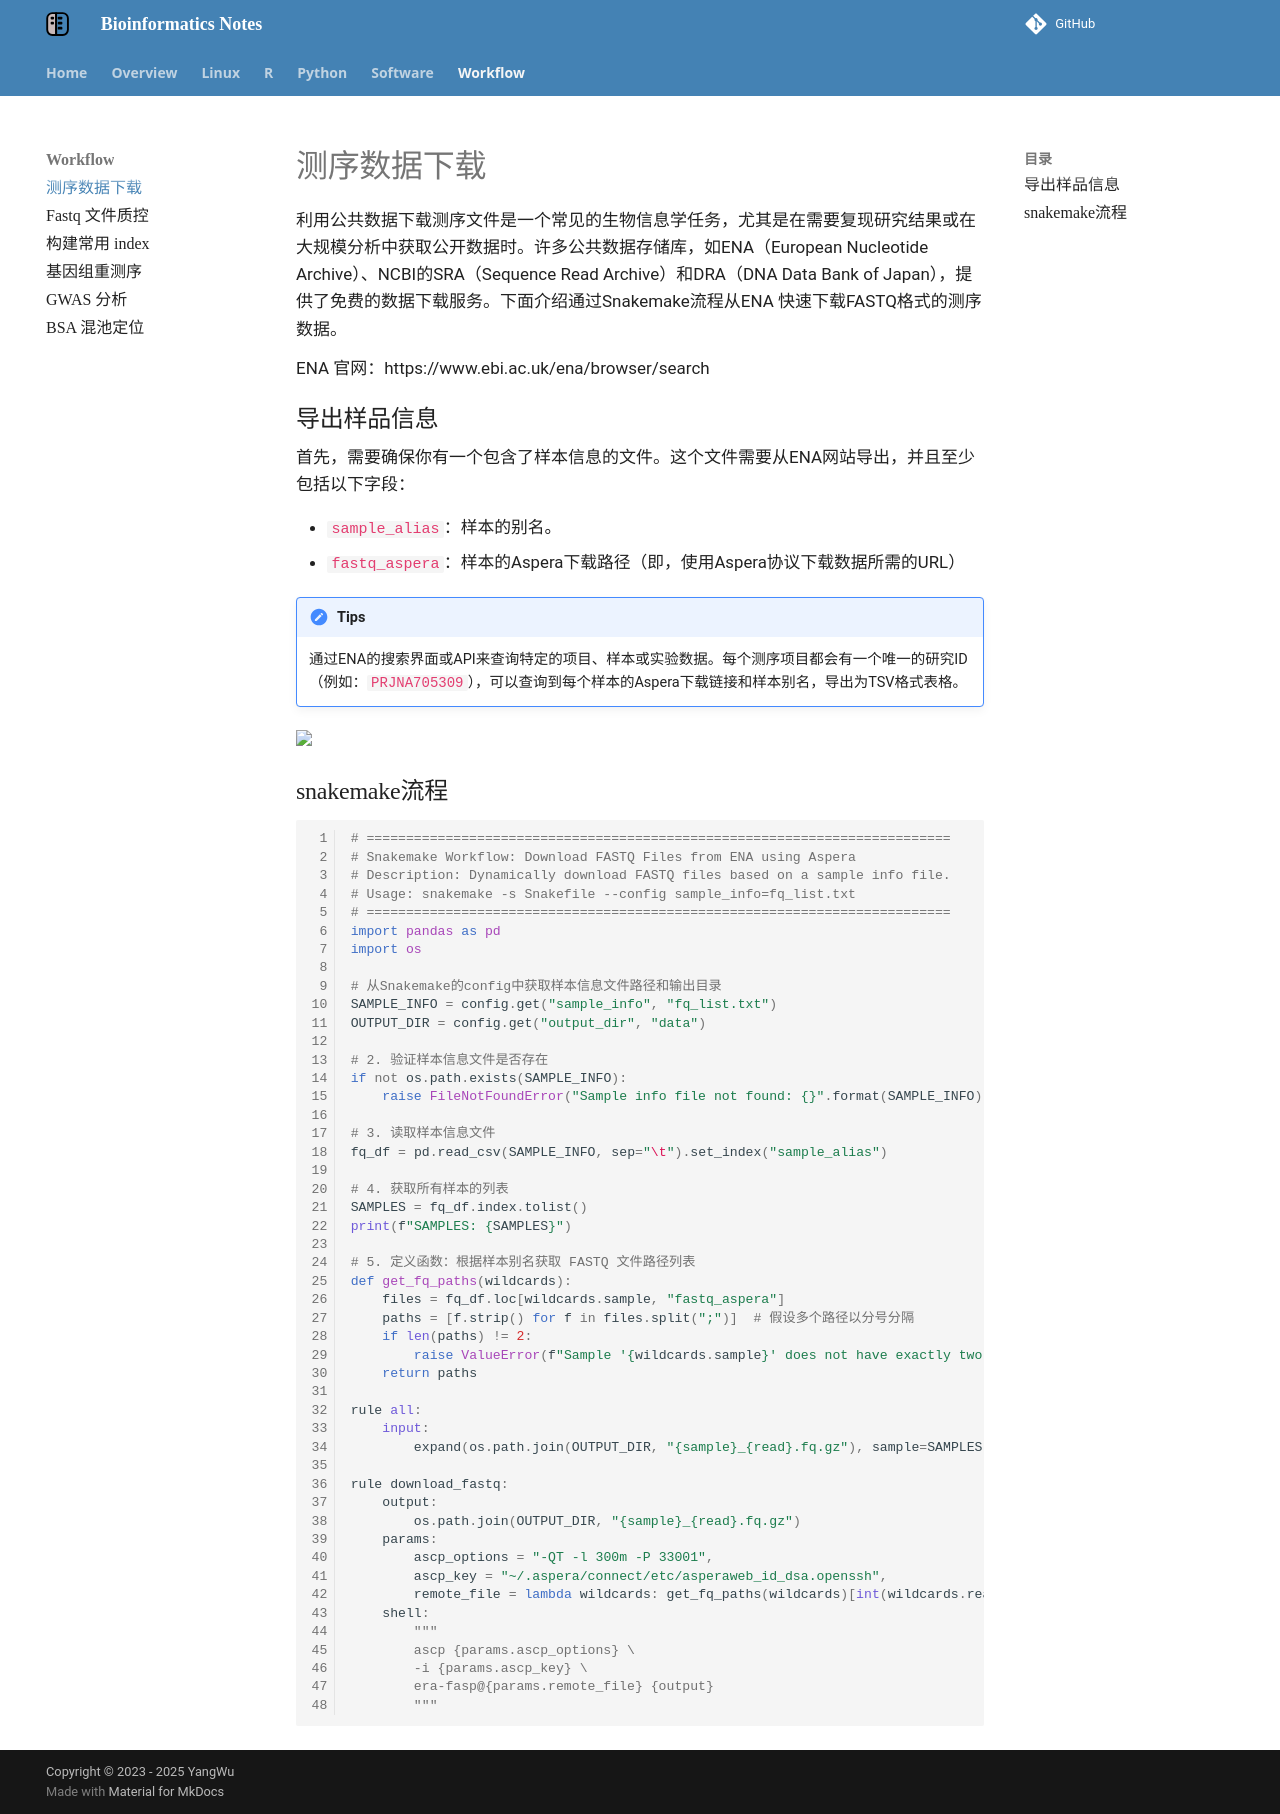

repository: YanggWu/Bioinfo-Notes · page: Workflow/down_fq/index.html · generator: mkdocs

# 测序数据下载

利用公共数据下载测序文件是一个常见的生物信息学任务，尤其是在需要复现研究结果或在大规模分析中获取公开数据时。许多公共数据存储库，如ENA（European Nucleotide Archive）、NCBI的SRA（Sequence Read Archive）和DRA（DNA Data Bank of Japan），提供了免费的数据下载服务。下面介绍通过Snakemake流程从ENA 快速下载FASTQ格式的测序数据。

ENA 官网：https://www.ebi.ac.uk/ena/browser/search

## 导出样品信息

首先，需要确保你有一个包含了样本信息的文件。这个文件需要从ENA网站导出，并且至少包括以下字段：

- `sample_alias`：样本的别名。
- `fastq_aspera`：样本的Aspera下载路径（即，使用Aspera协议下载数据所需的URL）

!!! tips
    通过ENA的搜索界面或API来查询特定的项目、样本或实验数据。每个测序项目都会有一个唯一的研究ID（例如：`PRJNA705309`），可以查询到每个样本的Aspera下载链接和样本别名，导出为TSV格式表格。

<img src="https://raw.githubusercontent.com/YanggWu/Image/main/markdown_image/202501072024393.png" width="500">

## snakemake流程

```py
# ==========================================================================
# Snakemake Workflow: Download FASTQ Files from ENA using Aspera
# Description: Dynamically download FASTQ files based on a sample info file.
# Usage: snakemake -s Snakefile --config sample_info=fq_list.txt
# ==========================================================================
import pandas as pd
import os

# 从Snakemake的config中获取样本信息文件路径和输出目录
SAMPLE_INFO = config.get("sample_info", "fq_list.txt")
OUTPUT_DIR = config.get("output_dir", "data")

# 2. 验证样本信息文件是否存在
if not os.path.exists(SAMPLE_INFO):
    raise FileNotFoundError("Sample info file not found: {}".format(SAMPLE_INFO))

# 3. 读取样本信息文件
fq_df = pd.read_csv(SAMPLE_INFO, sep="\t").set_index("sample_alias")

# 4. 获取所有样本的列表
SAMPLES = fq_df.index.tolist()
print(f"SAMPLES: {SAMPLES}")

# 5. 定义函数：根据样本别名获取 FASTQ 文件路径列表
def get_fq_paths(wildcards):
    files = fq_df.loc[wildcards.sample, "fastq_aspera"]
    paths = [f.strip() for f in files.split(";")]  # 假设多个路径以分号分隔
    if len(paths) != 2:
        raise ValueError(f"Sample '{wildcards.sample}' does not have exactly two FASTQ paths.")
    return paths

rule all:
    input:
        expand(os.path.join(OUTPUT_DIR, "{sample}_{read}.fq.gz"), sample=SAMPLES, read=[1, 2])

rule download_fastq:
    output:
        os.path.join(OUTPUT_DIR, "{sample}_{read}.fq.gz")
    params:
        ascp_options = "-QT -l 300m -P 33001",
        ascp_key = "~/.aspera/connect/etc/asperaweb_id_dsa.openssh",
        remote_file = lambda wildcards: get_fq_paths(wildcards)[int(wildcards.read)-1]
    shell:
        """
        ascp {params.ascp_options} \
        -i {params.ascp_key} \
        era-fasp@{params.remote_file} {output}
        """
```
